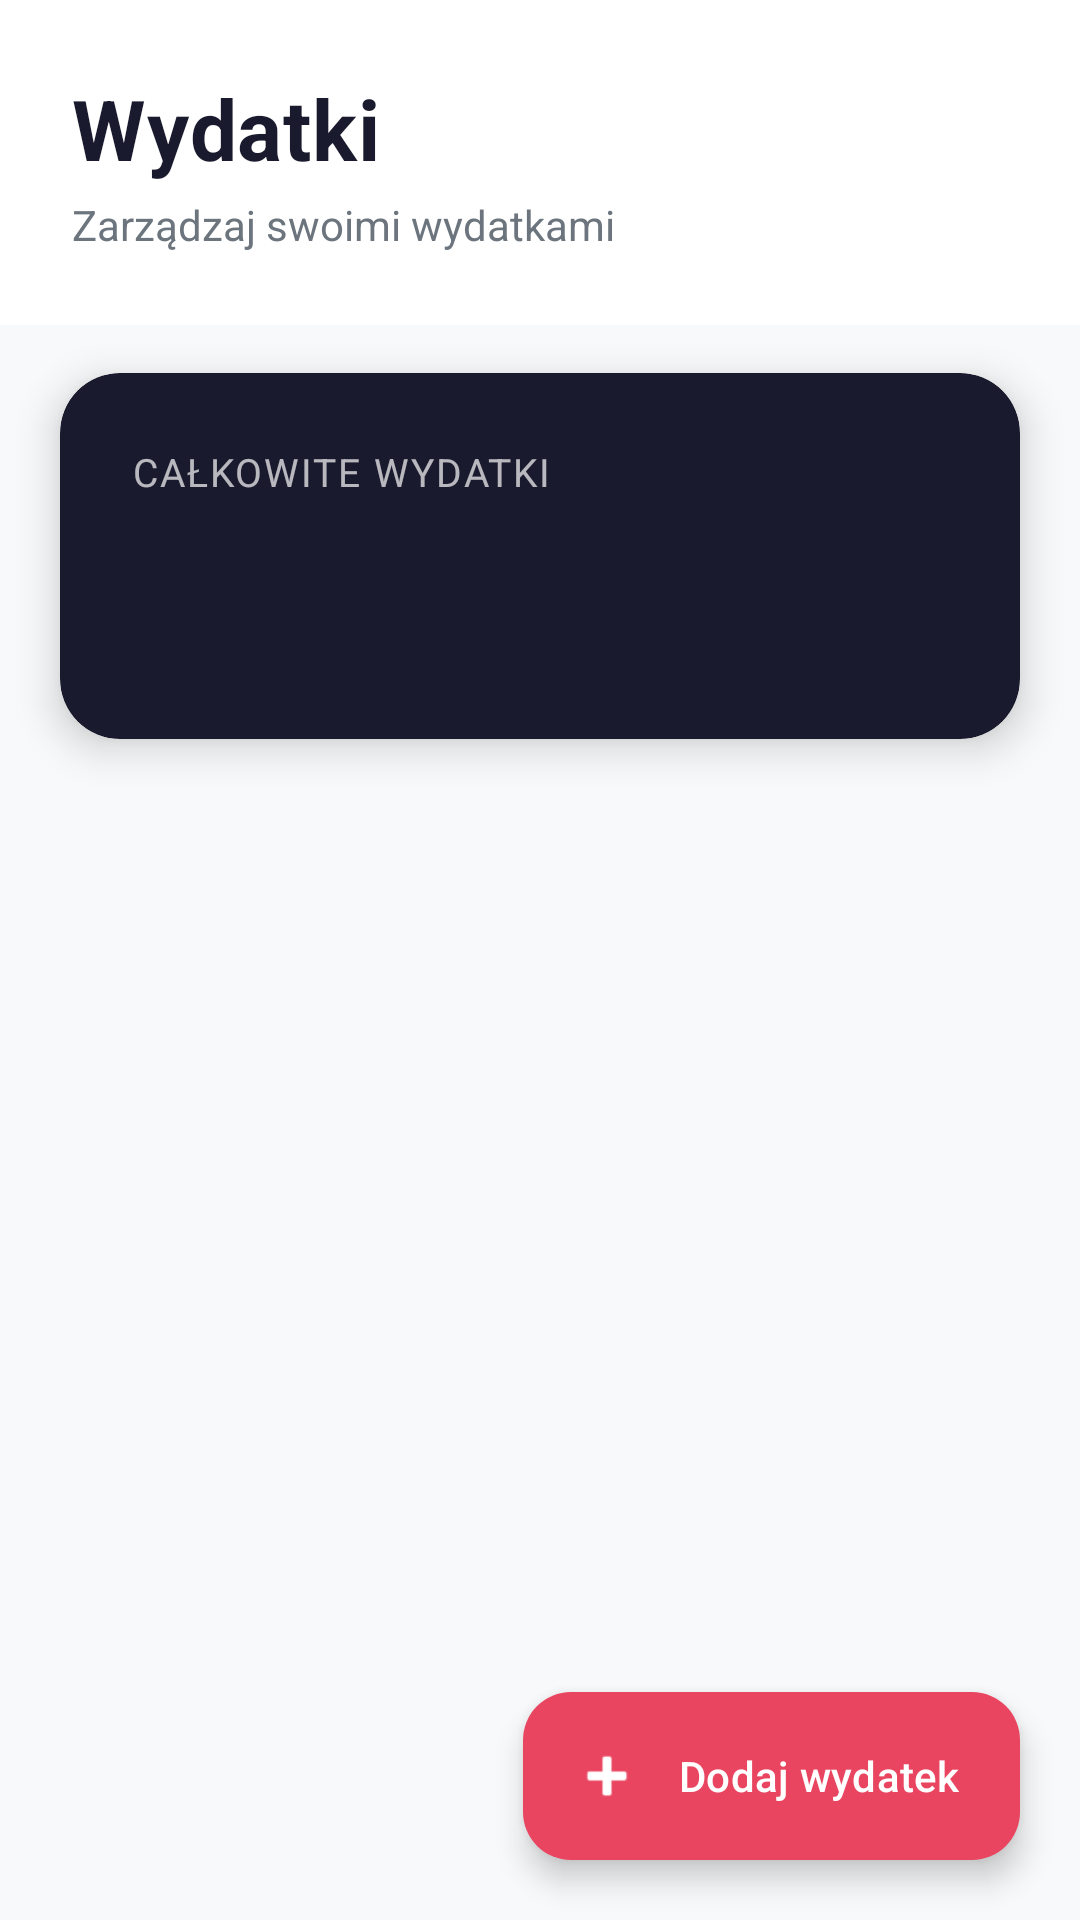

Write the Android layout XML for this screen, with the resource values it uses.
<!-- AndroidManifest.xml: application theme Theme.ExpenseTracker -->
<!-- res/layout/fragment_expenses.xml -->
<?xml version="1.0" encoding="utf-8"?>
<androidx.coordinatorlayout.widget.CoordinatorLayout
    xmlns:android="http://schemas.android.com/apk/res/android"
    xmlns:app="http://schemas.android.com/apk/res-auto"
    xmlns:tools="http://schemas.android.com/tools"
    android:layout_width="match_parent"
    android:layout_height="match_parent"
    android:background="@color/background">

    <androidx.constraintlayout.widget.ConstraintLayout
        android:layout_width="match_parent"
        android:layout_height="match_parent">

        
        <LinearLayout
            android:id="@+id/headerSection"
            android:layout_width="match_parent"
            android:layout_height="wrap_content"
            android:orientation="vertical"
            android:padding="24dp"
            android:background="@color/surface"
            app:layout_constraintTop_toTopOf="parent">

            <TextView
                android:layout_width="wrap_content"
                android:layout_height="wrap_content"
                android:text="@string/nav_expenses"
                android:textColor="@color/text_primary"
                android:textSize="28sp"
                android:textStyle="bold"
                android:letterSpacing="0.01" />

            <TextView
                android:layout_width="wrap_content"
                android:layout_height="wrap_content"
                android:layout_marginTop="4dp"
                android:text="@string/manage_your_expenses"
                android:textColor="@color/text_secondary"
                android:textSize="14sp" />

        </LinearLayout>

        
        <com.google.android.material.card.MaterialCardView
            android:id="@+id/cardTotal"
            android:layout_width="match_parent"
            android:layout_height="wrap_content"
            android:layout_marginHorizontal="20dp"
            android:layout_marginTop="16dp"
            app:cardCornerRadius="20dp"
            app:cardElevation="8dp"
            app:cardBackgroundColor="@color/primary"
            app:layout_constraintTop_toBottomOf="@id/headerSection">

            <LinearLayout
                android:layout_width="match_parent"
                android:layout_height="wrap_content"
                android:orientation="vertical"
                android:padding="24dp">

                <TextView
                    android:layout_width="wrap_content"
                    android:layout_height="wrap_content"
                    android:text="@string/total_expenses"
                    android:textColor="#B0FFFFFF"
                    android:textSize="13sp"
                    android:letterSpacing="0.05"
                    android:textAllCaps="true" />

                <TextView
                    android:id="@+id/tvTotalAmount"
                    android:layout_width="wrap_content"
                    android:layout_height="wrap_content"
                    android:layout_marginTop="8dp"
                    android:textColor="@color/white"
                    android:textSize="36sp"
                    android:textStyle="bold"
                    android:letterSpacing="-0.02"
                    tools:text="1,234.56 zł" />

            </LinearLayout>

        </com.google.android.material.card.MaterialCardView>

        
        <androidx.recyclerview.widget.RecyclerView
            android:id="@+id/recyclerView"
            android:layout_width="match_parent"
            android:layout_height="0dp"
            android:layout_marginTop="20dp"
            android:clipToPadding="false"
            android:paddingHorizontal="20dp"
            android:paddingBottom="100dp"
            app:layout_constraintBottom_toBottomOf="parent"
            app:layout_constraintTop_toBottomOf="@id/cardTotal"
            tools:listitem="@layout/item_expense" />

        
        <LinearLayout
            android:id="@+id/tvNoExpenses"
            android:layout_width="wrap_content"
            android:layout_height="wrap_content"
            android:orientation="vertical"
            android:gravity="center"
            android:visibility="gone"
            app:layout_constraintBottom_toBottomOf="parent"
            app:layout_constraintEnd_toEndOf="parent"
            app:layout_constraintStart_toStartOf="parent"
            app:layout_constraintTop_toBottomOf="@id/cardTotal">

            <TextView
                android:layout_width="wrap_content"
                android:layout_height="wrap_content"
                android:text="💸"
                android:textSize="64sp" />

            <TextView
                android:layout_width="wrap_content"
                android:layout_height="wrap_content"
                android:layout_marginTop="16dp"
                android:text="@string/no_expenses"
                android:textColor="@color/text_secondary"
                android:textSize="16sp"
                android:textStyle="bold" />

            <TextView
                android:layout_width="wrap_content"
                android:layout_height="wrap_content"
                android:layout_marginTop="4dp"
                android:text="@string/add_first_expense"
                android:textColor="@color/text_tertiary"
                android:textSize="14sp" />

        </LinearLayout>

    </androidx.constraintlayout.widget.ConstraintLayout>

    
    <com.google.android.material.floatingactionbutton.ExtendedFloatingActionButton
        android:id="@+id/fabAddExpense"
        android:layout_width="wrap_content"
        android:layout_height="wrap_content"
        android:layout_gravity="bottom|end"
        android:layout_margin="20dp"
        android:text="@string/add_expense"
        android:textColor="@color/white"
        app:icon="@android:drawable/ic_input_add"
        app:iconTint="@color/white"
        app:backgroundTint="@color/accent"
        app:elevation="6dp"
        app:borderWidth="0dp" />

</androidx.coordinatorlayout.widget.CoordinatorLayout>
<!-- res/layout/item_expense.xml (included above) -->
<?xml version="1.0" encoding="utf-8"?>
<com.google.android.material.card.MaterialCardView
    xmlns:android="http://schemas.android.com/apk/res/android"
    xmlns:app="http://schemas.android.com/apk/res-auto"
    xmlns:tools="http://schemas.android.com/tools"
    android:layout_width="match_parent"
    android:layout_height="wrap_content"
    android:layout_marginVertical="6dp"
    app:cardCornerRadius="16dp"
    app:cardElevation="0dp"
    app:strokeWidth="0dp"
    app:cardBackgroundColor="@color/surface">

    <androidx.constraintlayout.widget.ConstraintLayout
        android:layout_width="match_parent"
        android:layout_height="wrap_content"
        android:padding="20dp">

        
        <View
            android:id="@+id/categoryCircle"
            android:layout_width="48dp"
            android:layout_height="48dp"
            android:background="@drawable/circle_background"
            app:layout_constraintStart_toStartOf="parent"
            app:layout_constraintTop_toTopOf="parent"
            app:layout_constraintBottom_toBottomOf="parent" />

        <TextView
            android:id="@+id/tvCategoryIcon"
            android:layout_width="wrap_content"
            android:layout_height="wrap_content"
            android:textSize="24sp"
            app:layout_constraintStart_toStartOf="@id/categoryCircle"
            app:layout_constraintEnd_toEndOf="@id/categoryCircle"
            app:layout_constraintTop_toTopOf="@id/categoryCircle"
            app:layout_constraintBottom_toBottomOf="@id/categoryCircle"
            tools:text="🍔" />

        <TextView
            android:id="@+id/tvCategory"
            android:layout_width="0dp"
            android:layout_height="wrap_content"
            android:layout_marginStart="16dp"
            android:layout_marginEnd="8dp"
            android:textColor="@color/text_primary"
            android:textSize="16sp"
            android:textStyle="bold"
            android:maxLines="1"
            android:ellipsize="end"
            app:layout_constraintStart_toEndOf="@id/categoryCircle"
            app:layout_constraintEnd_toStartOf="@id/tvAmount"
            app:layout_constraintTop_toTopOf="@id/categoryCircle"
            tools:text="Jedzenie" />

        <TextView
            android:id="@+id/tvDescription"
            android:layout_width="0dp"
            android:layout_height="wrap_content"
            android:layout_marginTop="4dp"
            android:layout_marginEnd="8dp"
            android:textColor="@color/text_secondary"
            android:textSize="13sp"
            android:maxLines="1"
            android:ellipsize="end"
            app:layout_constraintEnd_toStartOf="@id/tvAmount"
            app:layout_constraintStart_toStartOf="@id/tvCategory"
            app:layout_constraintTop_toBottomOf="@id/tvCategory"
            tools:text="Zakupy spożywcze w sklepie" />

        <TextView
            android:id="@+id/tvDate"
            android:layout_width="wrap_content"
            android:layout_height="wrap_content"
            android:layout_marginTop="2dp"
            android:textColor="@color/text_tertiary"
            android:textSize="11sp"
            app:layout_constraintStart_toStartOf="@id/tvCategory"
            app:layout_constraintTop_toBottomOf="@id/tvDescription"
            app:layout_constraintBottom_toBottomOf="@id/categoryCircle"
            tools:text="21 paź 2025" />

        <TextView
            android:id="@+id/tvAmount"
            android:layout_width="wrap_content"
            android:layout_height="wrap_content"
            android:textColor="@color/accent"
            android:textSize="20sp"
            android:textStyle="bold"
            android:letterSpacing="-0.01"
            app:layout_constraintEnd_toEndOf="parent"
            app:layout_constraintTop_toTopOf="parent"
            app:layout_constraintBottom_toBottomOf="parent"
            tools:text="150.00 zł" />

    </androidx.constraintlayout.widget.ConstraintLayout>

</com.google.android.material.card.MaterialCardView>
<!-- resources referenced by this layout -->
<resources>
  <color name="accent">#E94560</color>
  <color name="background">#F8F9FA</color>
  <color name="primary">#1A1A2E</color>
  <color name="surface">#FFFFFF</color>
  <color name="text_primary">#1A1A2E</color>
  <color name="text_secondary">#6C757D</color>
  <color name="text_tertiary">#ADB5BD</color>
  <color name="white">#FFFFFFFF</color>
  <!-- drawable circle_background (drawable) -->
  <?xml version="1.0" encoding="utf-8"?>
  <shape xmlns:android="http://schemas.android.com/apk/res/android"
      android:shape="oval">
      <solid android:color="@color/background"/>
  </shape>
  <string name="add_expense">Dodaj wydatek</string>
  <string name="add_first_expense">Dodaj swój pierwszy wydatek, aby rozpocząć śledzenie</string>
  <string name="manage_your_expenses">Zarządzaj swoimi wydatkami</string>
  <string name="nav_expenses">Wydatki</string>
  <string name="no_expenses">Brak wydatków</string>
  <string name="total_expenses">Całkowite wydatki</string>
  <style name="Theme.ExpenseTracker" parent="Base.Theme.ExpenseTracker" />
  <color name="primary_dark">#0F0F1E</color>
  <color name="error">#E94560</color>
  <style name="ShapeAppearance.App.SmallComponent" parent="ShapeAppearance.Material3.SmallComponent">
          <item name="cornerFamily">rounded</item>
          <item name="cornerSize">12dp</item>
      </style>
  <style name="ShapeAppearance.App.MediumComponent" parent="ShapeAppearance.Material3.MediumComponent">
          <item name="cornerFamily">rounded</item>
          <item name="cornerSize">16dp</item>
      </style>
  <style name="ShapeAppearance.App.LargeComponent" parent="ShapeAppearance.Material3.LargeComponent">
          <item name="cornerFamily">rounded</item>
          <item name="cornerSize">20dp</item>
      </style>
  <style name="Widget.App.CardView" parent="Widget.Material3.CardView.Elevated">
          <item name="cardCornerRadius">16dp</item>
          <item name="cardElevation">2dp</item>
          <item name="cardBackgroundColor">@color/card_background</item>
          <item name="strokeWidth">0dp</item>
      </style>
  <style name="Widget.App.FloatingActionButton" parent="Widget.Material3.FloatingActionButton.Primary">
          <item name="shapeAppearance">@style/ShapeAppearance.App.FloatingActionButton</item>
          <item name="backgroundTint">@color/accent</item>
          <item name="tint">@color/white</item>
          <item name="elevation">6dp</item>
      </style>
  <style name="Widget.App.BottomNavigationView" parent="Widget.Material3.BottomNavigationView">
          <item name="itemIconTint">@color/bottom_nav_color</item>
          <item name="itemTextColor">@color/bottom_nav_color</item>
          <item name="itemActiveIndicatorStyle">@style/Widget.App.BottomNavigationView.ActiveIndicator</item>
          <item name="android:background">@color/surface</item>
          <item name="elevation">8dp</item>
      </style>
  <color name="card_background">#FFFFFF</color>
  <style name="ShapeAppearance.App.FloatingActionButton" parent="ShapeAppearance.Material3.Corner.Full">
          <item name="cornerSize">16dp</item>
      </style>
  <style name="Widget.App.BottomNavigationView.ActiveIndicator" parent="Widget.Material3.BottomNavigationView.ActiveIndicator">
          <item name="android:color">@color/accent_light</item>
      </style>
  <color name="accent_light">#FF6B88</color>
</resources>
